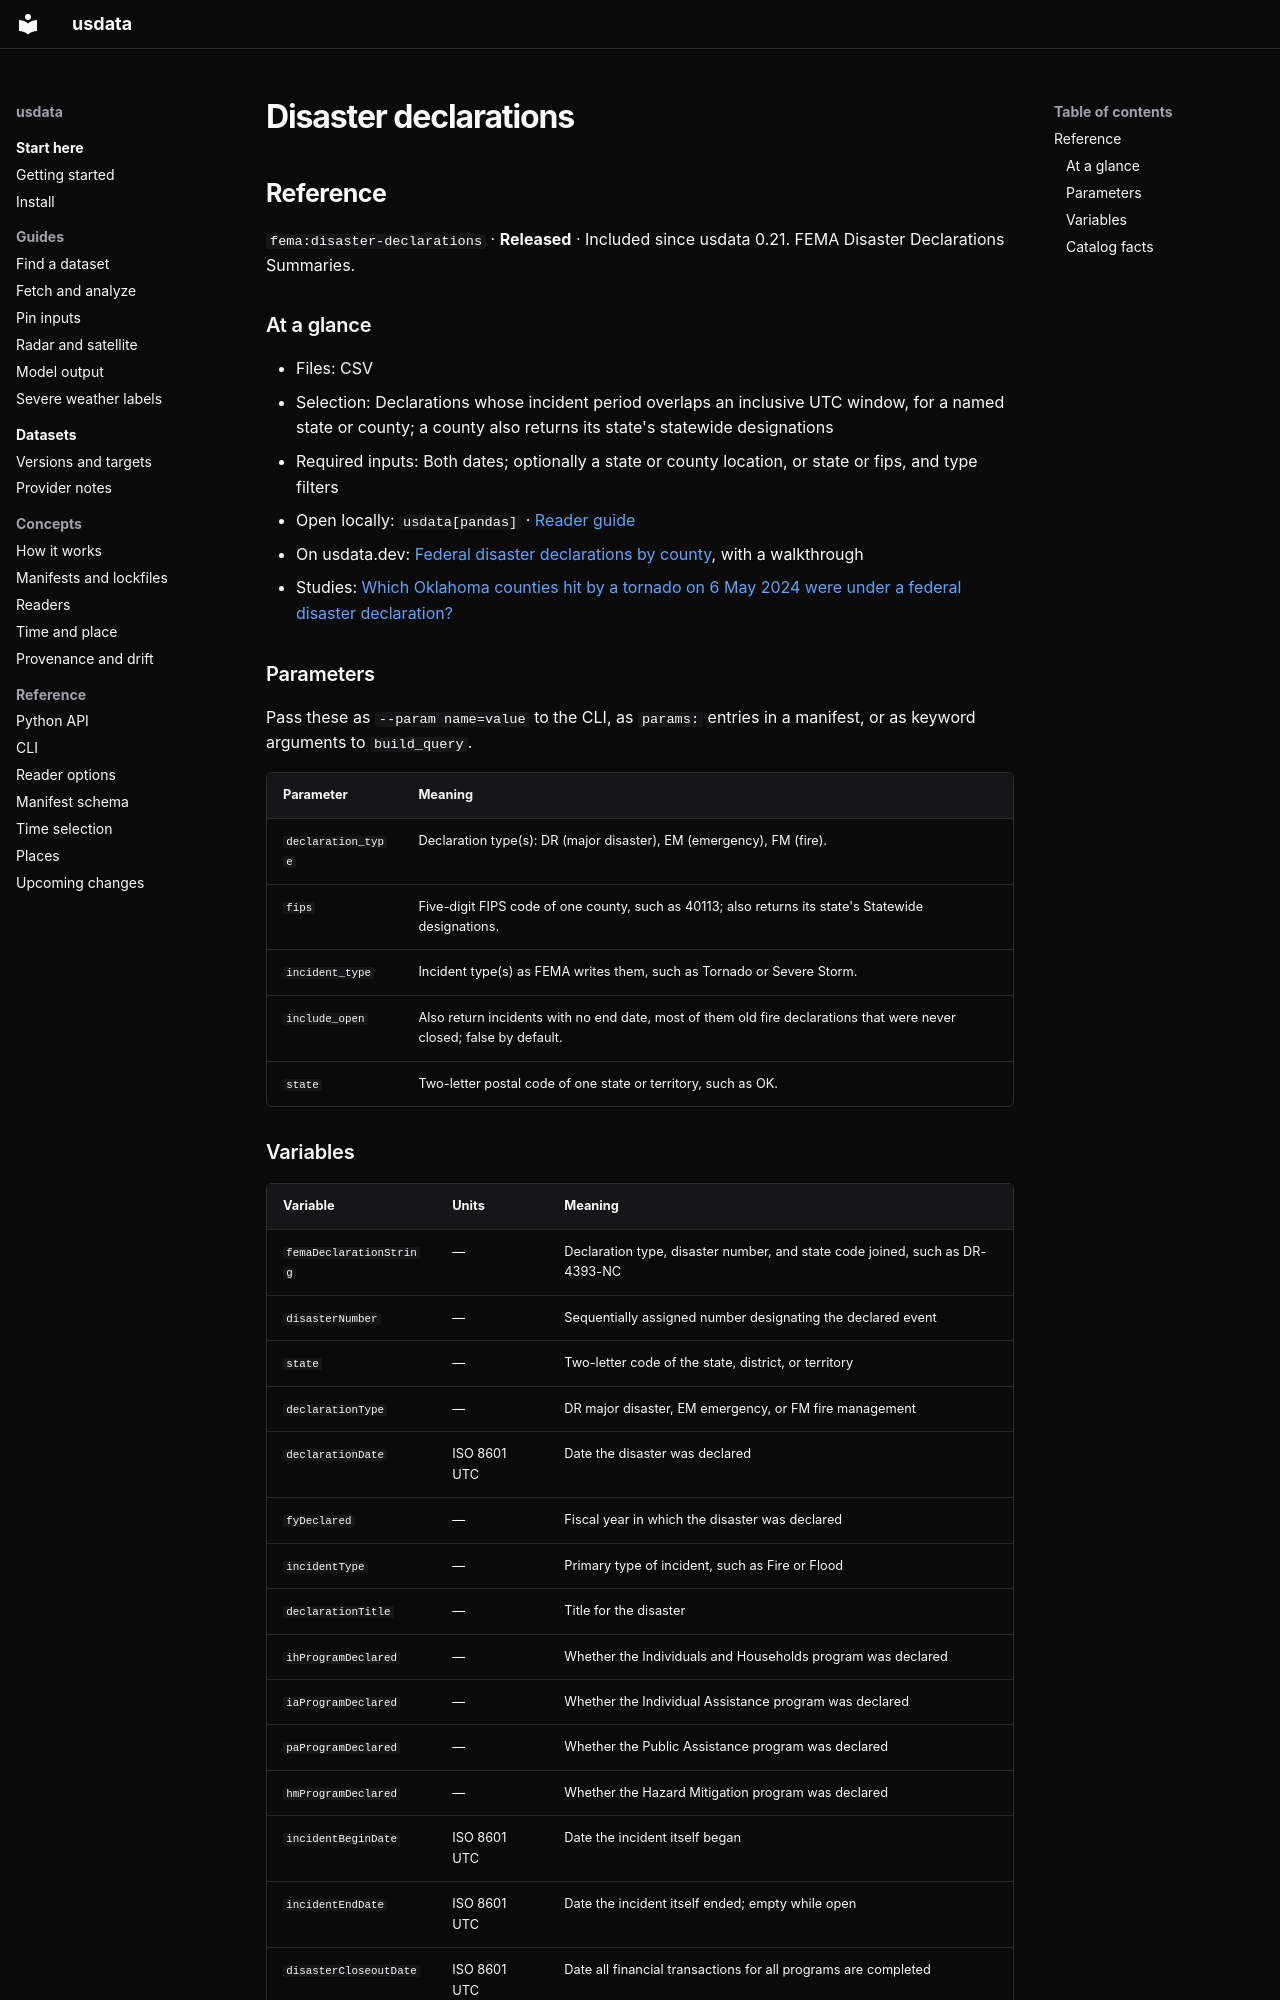

repository: jakeryderv/usdata · page: generated/catalog/fema/disaster-declarations/index.html · generator: mkdocs

<!-- Generated from src/usdata/data/registry.yaml by `just docs`. Do not edit by hand. -->

## Reference

`fema:disaster-declarations` · **Released** · Included since usdata 0.21. FEMA Disaster Declarations Summaries.

### At a glance

- Files: CSV
- Selection: Declarations whose incident period overlaps an inclusive UTC window, for a named state or county; a county also returns its state's statewide designations
- Required inputs: Both dates; optionally a state or county location, or state or fips, and type filters
- Open locally: `usdata[pandas]` · [Reader guide](../reference/readers.md)
- On usdata.dev: [Federal disaster declarations by county](https://usdata.dev/datasets/fema/disaster-declarations/), with a walkthrough
- Studies: [Which Oklahoma counties hit by a tornado on 6 May 2024 were under a federal disaster declaration?](https://usdata.dev/studies/disaster-declarations/)

### Parameters

Pass these as `--param name=value` to the CLI, as `params:` entries in a manifest, or as keyword arguments to `build_query`.

| Parameter | Meaning |
|---|---|
| `declaration_type` | Declaration type(s): DR (major disaster), EM (emergency), FM (fire). |
| `fips` | Five-digit FIPS code of one county, such as 40113; also returns its state's Statewide designations. |
| `incident_type` | Incident type(s) as FEMA writes them, such as Tornado or Severe Storm. |
| `include_open` | Also return incidents with no end date, most of them old fire declarations that were never closed; false by default. |
| `state` | Two-letter postal code of one state or territory, such as OK. |
